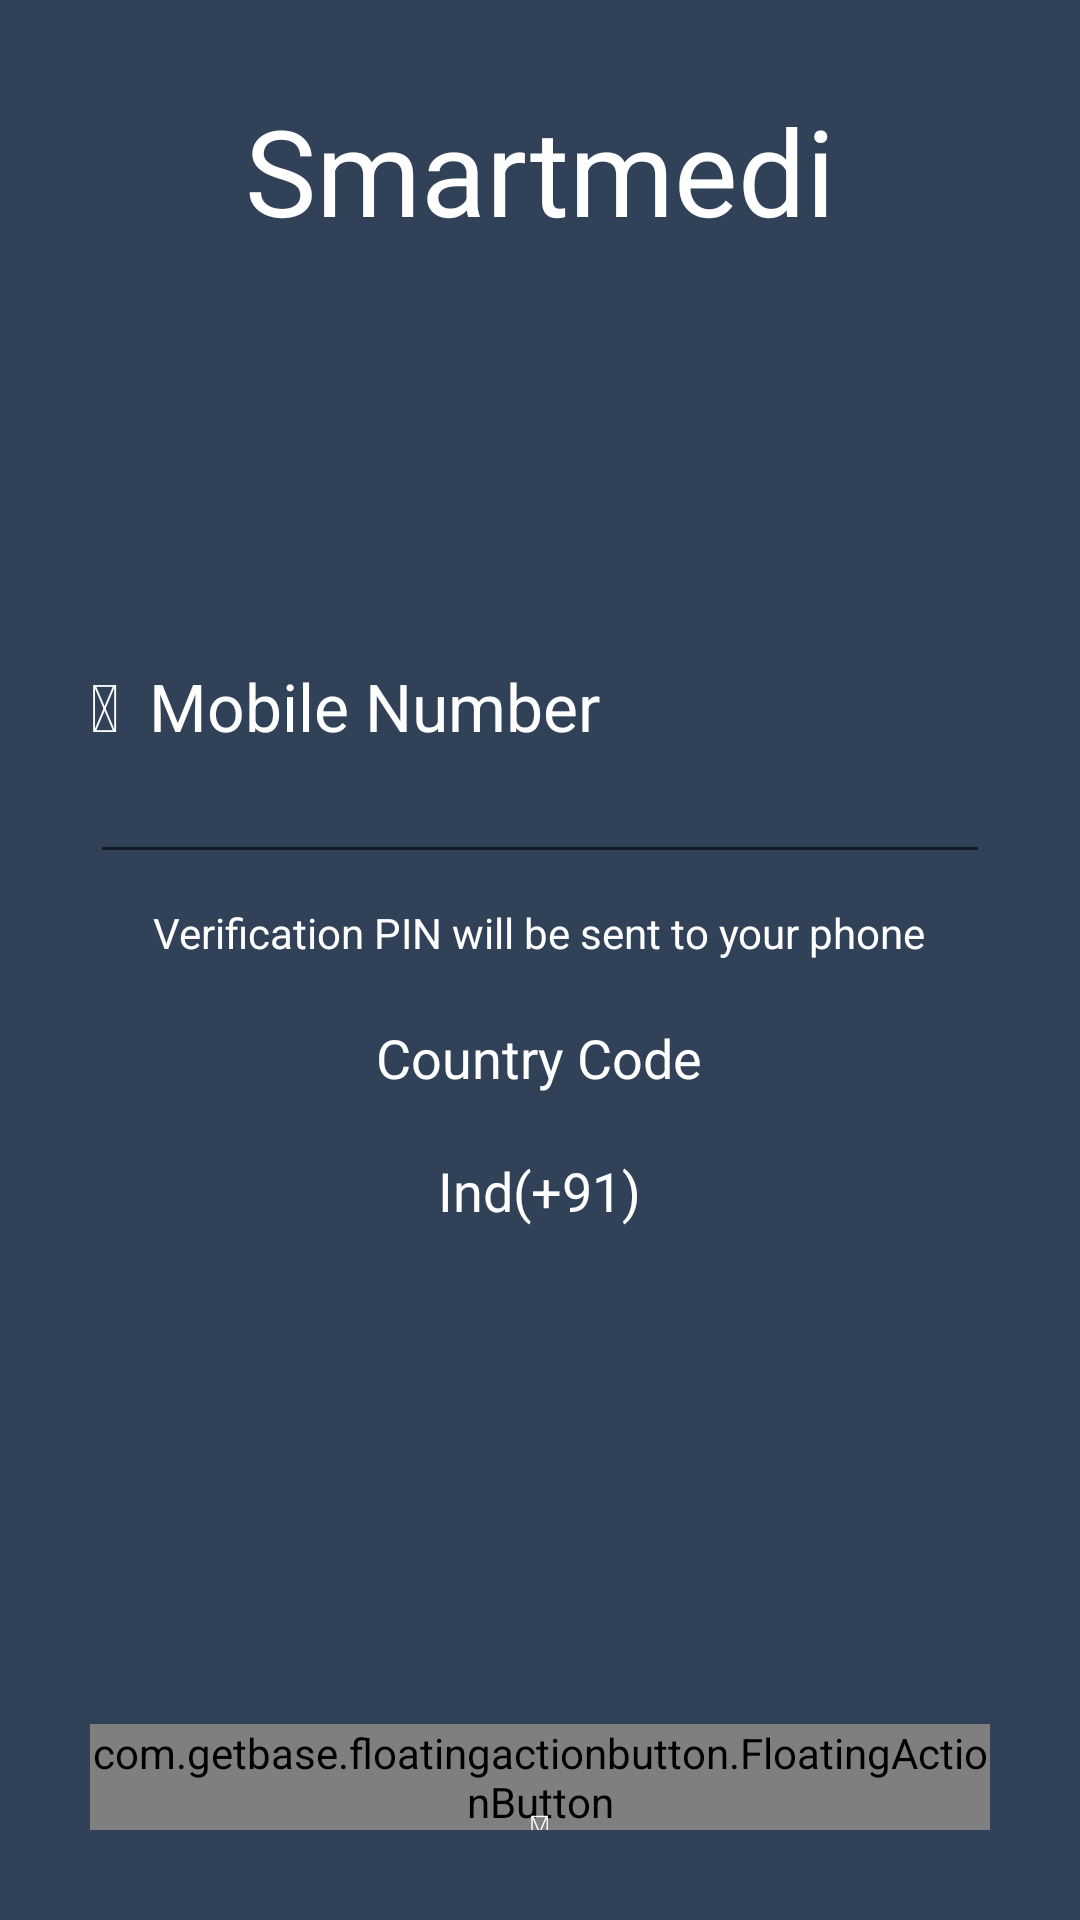

Android layout source for this screen:
<!-- AndroidManifest.xml: application theme AppTheme -->
<!-- res/layout/activity_register_screen.xml -->
<RelativeLayout xmlns:android="http://schemas.android.com/apk/res/android"
    xmlns:tools="http://schemas.android.com/tools"
    xmlns:fab="http://schemas.android.com/apk/res-auto"
    android:layout_width="match_parent"
    android:layout_height="match_parent"
    android:background="@color/newBg"
    android:padding="30dp"

    tools:context="example.org.smartmediandroidapp.RegistrationScreen">


        <TextView
            android:id="@+id/logo_title"
            android:layout_width="wrap_content"
            android:layout_height="wrap_content"
            android:text="Smartmedi"
            android:textColor="@android:color/white"
            android:layout_centerHorizontal="true"
            android:textSize="40dp"/>
<LinearLayout
    android:layout_width="match_parent"
    android:layout_height="wrap_content"
    android:orientation="vertical"
    android:layout_centerHorizontal="true"
    android:layout_centerVertical="true"
    android:focusable="true"
    android:focusableInTouchMode="true"
    android:id="@+id/linearLayout">
    <LinearLayout
        android:layout_width="wrap_content"
        android:layout_height="wrap_content"
        android:orientation="horizontal"
        >
        <TextView
            android:id="@+id/registration_icon"
            android:layout_width="wrap_content"
            android:layout_height="wrap_content"
            android:text="@string/icon_phone"
            android:textAppearance="?android:attr/textAppearanceLarge"
            android:textColor="@android:color/white"/>

        <TextView
            android:layout_width="wrap_content"
            android:layout_height="wrap_content"
            android:id="@+id/registration_title"
            android:text="Mobile Number"
            android:textAppearance="?android:attr/textAppearanceLarge"
            android:layout_marginLeft="10dp"
            android:textColor="@android:color/white"
            />
    </LinearLayout>


        <EditText
            android:layout_width="match_parent"
            android:layout_height="match_parent"
            android:inputType="phone"
            android:layout_centerHorizontal="true"
            android:layout_centerVertical="true"
            android:id="@+id/mobile_number"
            android:textColor="@android:color/white"
            />

          <TextView
              android:layout_width="wrap_content"
              android:layout_height="wrap_content"
              android:text="Verification PIN will be sent to your phone"
              android:textColor="@android:color/white"
             android:layout_gravity="center_horizontal"
              android:textAppearance="?android:attr/textAppearanceSmall"
              android:padding="10dp"
             />
    <TextView
        android:layout_width="wrap_content"
        android:layout_height="wrap_content"
        android:text="Country Code"
        android:textColor="@android:color/white"
        android:layout_gravity="center_horizontal"
        android:padding="10dp"
        android:textAppearance="?android:attr/textAppearanceMedium"
        />
    <TextView
        android:layout_width="wrap_content"
        android:layout_height="wrap_content"
        android:text="Ind(+91)"
        android:textColor="@android:color/white"
        android:layout_gravity="center_horizontal"
        android:padding="10dp"
        android:textAppearance="?android:attr/textAppearanceMedium"
        />


</LinearLayout>

    <com.getbase.floatingactionbutton.FloatingActionButton
        android:id="@+id/settings"
        android:layout_width="wrap_content"
        android:layout_height="wrap_content"
        fab:fab_colorNormal="@color/skypeColor"
        fab:fab_colorPressed="@color/skypeColor"
        fab:fab_size="normal"
        android:layout_alignParentBottom="true"
        android:layout_centerHorizontal="true"
        />

    <TextView
        android:id="@+id/move_to_next"
        android:layout_width="wrap_content"
        android:layout_height="wrap_content"
        android:text="@string/icon_right_arrow"
        android:textColor="@android:color/white"
        android:textSize="16dp"
        android:layout_alignTop="@+id/settings"
        android:layout_marginTop="25dp"
        android:layout_alignParentBottom="true"
        android:layout_centerHorizontal="true"/>


   
</RelativeLayout>
<!-- resources referenced by this layout -->
<resources>
  <color name="newBg">#FF304158</color>
  <color name="skypeColor">#FF0696CF</color>
  <!-- drawable edittext_shape (drawable) -->
  <?xml version="1.0" encoding="utf-8"?>
  <shape
      android:shape="rectangle"
      xmlns:android="http://schemas.android.com/apk/res/android" >
  
  <stroke android:width="2dp"
          android:color="#fff"
      />
      <corners android:radius="10dp"></corners>
  
      </shape>
  <string name="icon_phone"></string>
  <string name="icon_right_arrow"></string>
  <style name="AppTheme" parent="Theme.AppCompat.Light">
          
          <item name="colorControlActivated">@android:color/darker_gray</item>
          <item name="colorControlHighlight">@android:color/darker_gray</item>
          <item name="colorPrimaryDark">@color/newBg</item>
      </style>
</resources>
